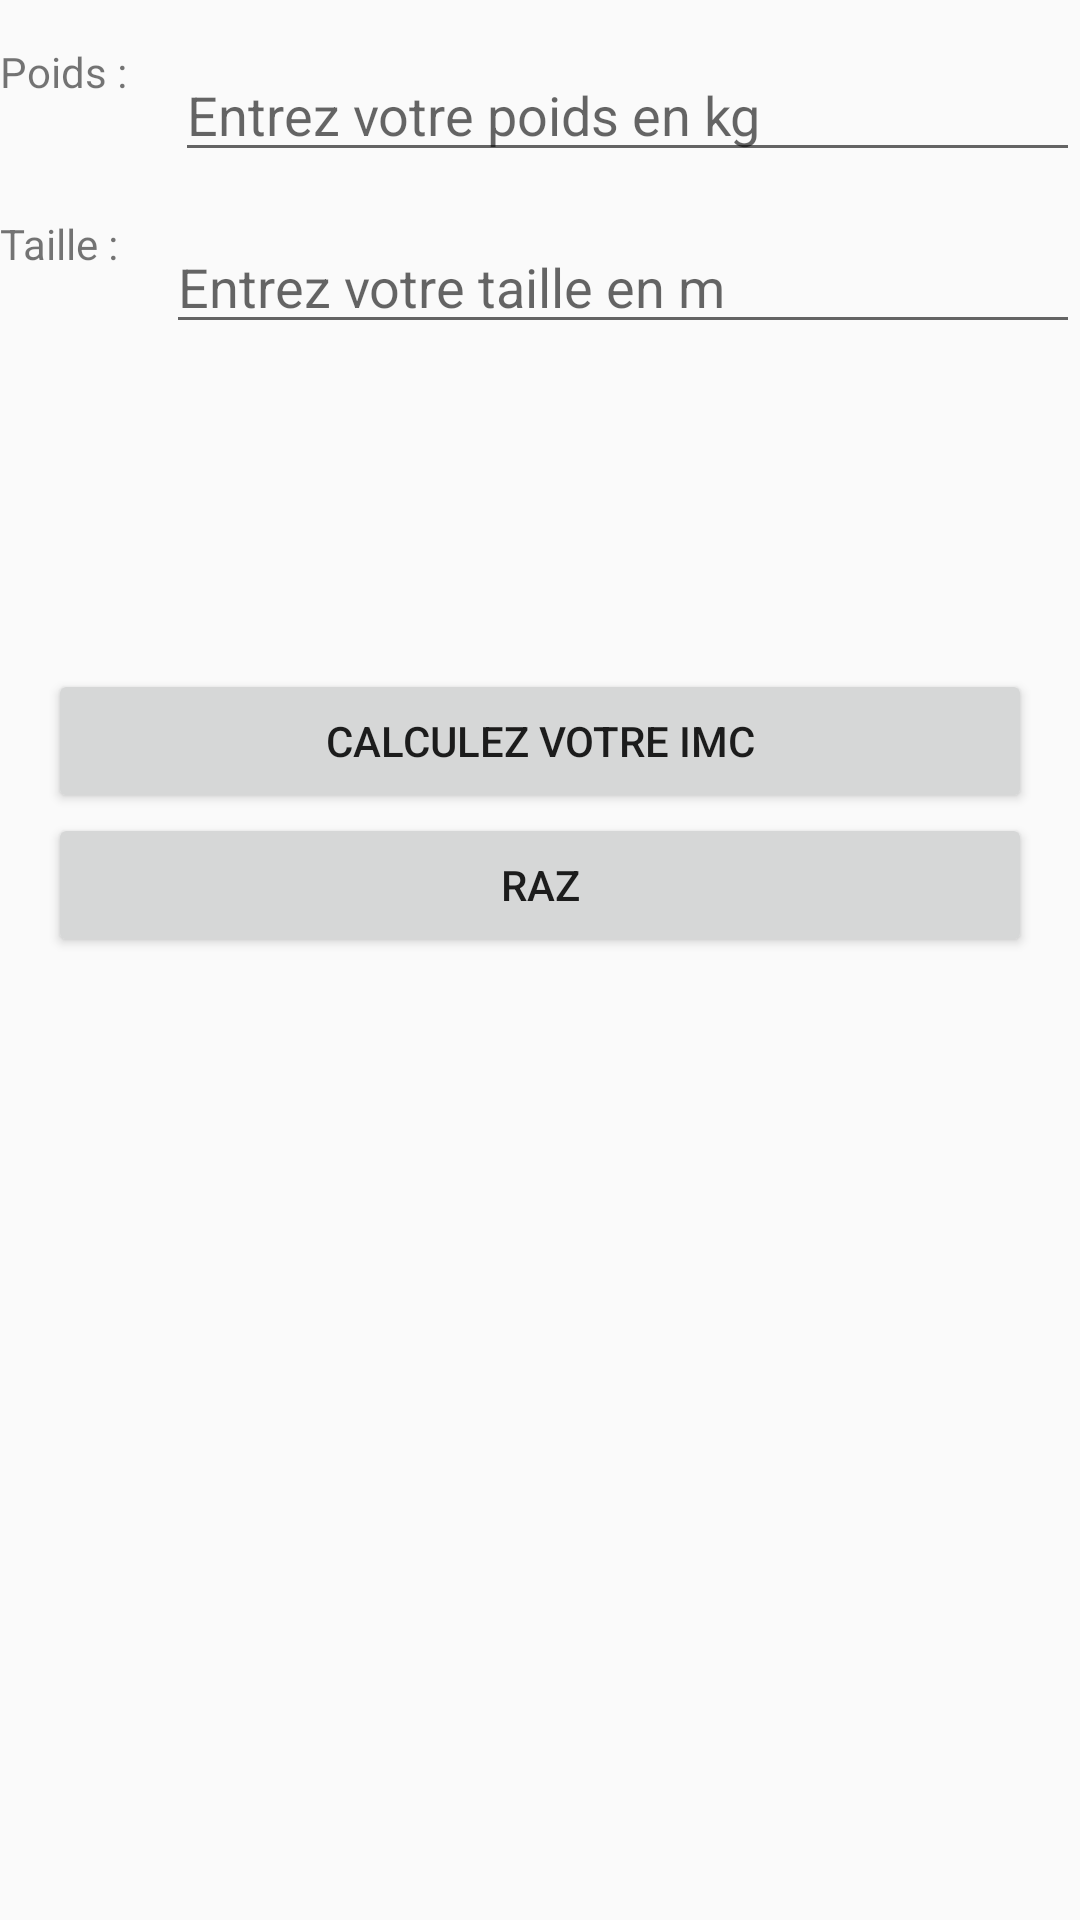

Produce the Android XML layout that renders to this screen, including the resource entries it uses.
<!-- AndroidManifest.xml: application theme Theme.AppCompat.Light.NoActionBar -->
<!-- res/layout/activity_main2.xml -->
<?xml version="1.0" encoding="utf-8"?>
<LinearLayout xmlns:android="http://schemas.android.com/apk/res/android"
    xmlns:app="http://schemas.android.com/apk/res-auto"
    xmlns:tools="http://schemas.android.com/tools"
    android:layout_width="match_parent"
    android:layout_height="match_parent"
    android:orientation="vertical"
    tools:context=".MainActivity">

    <LinearLayout
        android:layout_width="match_parent"
        android:layout_height="wrap_content"
        android:orientation="horizontal">

        <TextView
            android:layout_width="wrap_content"
            android:layout_height="wrap_content"
            android:text="Poids :"
            android:textSize="14sp" />

        <EditText
            android:id="@+id/activity_main_weight_input"
            android:layout_width="match_parent"
            android:layout_height="wrap_content"
            android:layout_marginStart="16dp"
            android:layout_marginTop="16dp"
            android:ems="10"
            android:hint="Entrez votre poids en kg"
            android:inputType="numberDecimal" />
    </LinearLayout>

    <LinearLayout
        android:layout_width="match_parent"
        android:layout_height="wrap_content"
        android:orientation="horizontal">

        <TextView
            android:layout_width="wrap_content"
            android:layout_height="wrap_content"
            android:text="Taille :"
            tools:layout_editor_absoluteX="96dp"
            tools:layout_editor_absoluteY="35dp" />

        <EditText
            android:id="@+id/activity_main_size_input"
            android:layout_width="match_parent"
            android:layout_height="wrap_content"
            android:layout_marginStart="16dp"
            android:layout_marginTop="16dp"
            android:ems="10"
            android:hint="Entrez votre taille en m"
            android:inputType="numberDecimal" />
    </LinearLayout>

    <TextView
        android:id="@+id/activity_main_result_text"
        android:layout_width="wrap_content"
        android:layout_height="wrap_content"
        android:layout_gravity="center_horizontal"
        android:layout_marginStart="16dp"
        android:layout_marginTop="16dp"
        android:padding="30dp"

        android:text=""
        android:textSize="24sp"
        android:textStyle="bold"
        tools:layout_editor_absoluteX="96dp"
        tools:layout_editor_absoluteY="35dp" />

    <Button
        android:id="@+id/activity_main_compute_button"
        android:layout_width="match_parent"
        android:layout_height="wrap_content"
        android:layout_marginStart="16dp"
        android:layout_marginEnd="16dp"
        android:text="Calculez votre IMC" />

    <Button
        android:id="@+id/activity_main_clear_button"
        android:layout_width="match_parent"
        android:layout_height="wrap_content"
        android:layout_marginStart="16dp"
        android:layout_marginEnd="16dp"
        android:onClick="sendMessage"
        android:text="RAZ" />

</LinearLayout>
<!-- resources referenced by this layout -->
<resources>

</resources>
